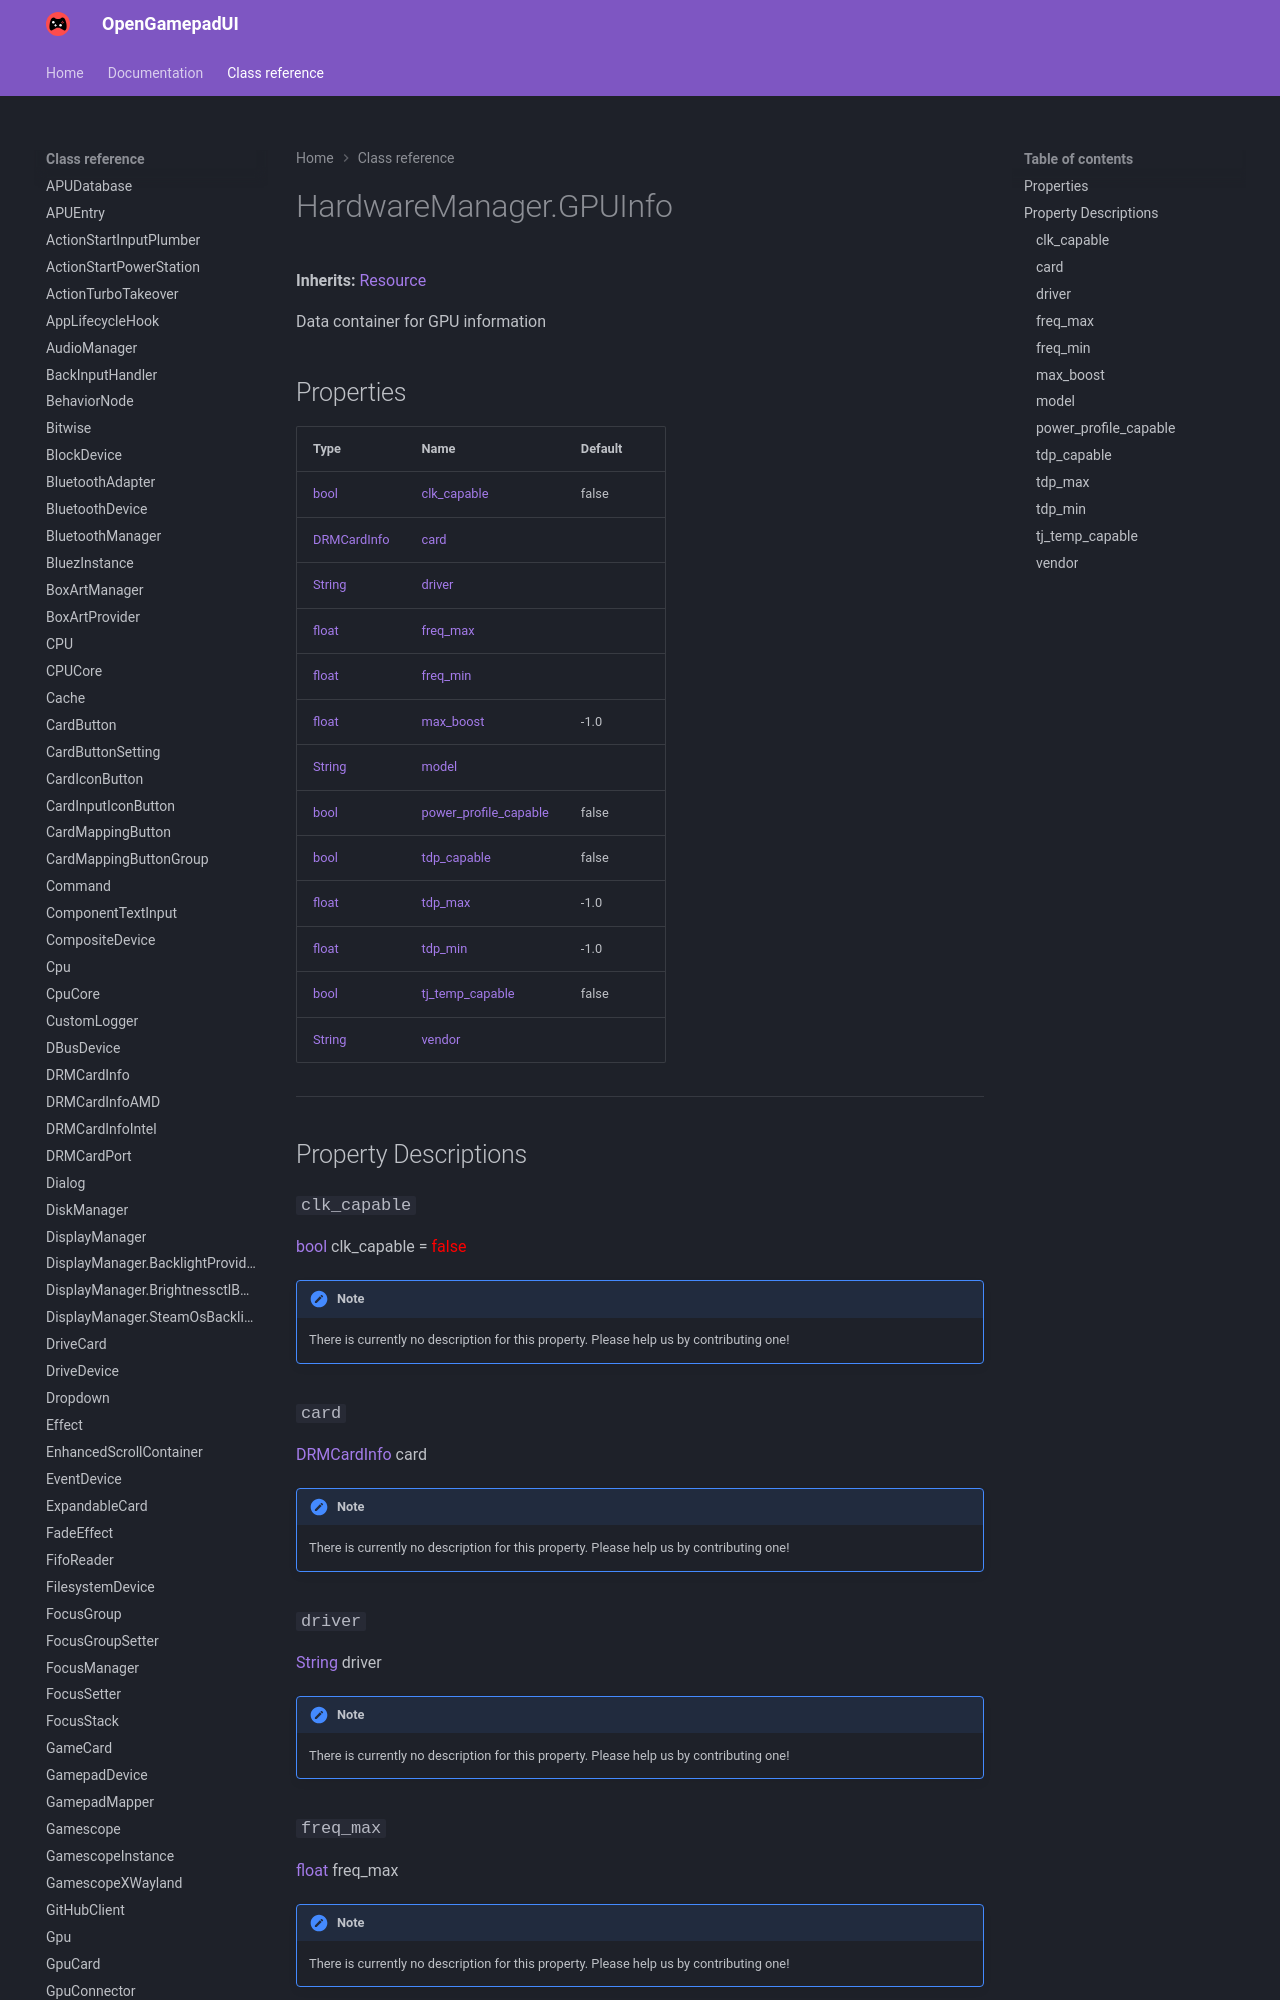

repository: ShadowBlip/OpenGamepadUI · page: class-reference/HardwareManager.GPUInfo/index.html · generator: mkdocs

# HardwareManager.GPUInfo

**Inherits:** [Resource](https://docs.godotengine.org/en/stable/classes/class_resource.html)

Data container for GPU information
## Properties

| Type | Name | Default |
| ---- | ---- | ------- |
| [bool](https://docs.godotengine.org/en/stable/classes/class_bool.html) | [clk_capable](./#clk_capable) | false |
| [DRMCardInfo](../DRMCardInfo) | [card](./#card) |  |
| [String](https://docs.godotengine.org/en/stable/classes/class_string.html) | [driver](./#driver) |  |
| [float](https://docs.godotengine.org/en/stable/classes/class_float.html) | [freq_max](./#freq_max) |  |
| [float](https://docs.godotengine.org/en/stable/classes/class_float.html) | [freq_min](./#freq_min) |  |
| [float](https://docs.godotengine.org/en/stable/classes/class_float.html) | [max_boost](./#max_boost) | -1.0 |
| [String](https://docs.godotengine.org/en/stable/classes/class_string.html) | [model](./#model) |  |
| [bool](https://docs.godotengine.org/en/stable/classes/class_bool.html) | [power_profile_capable](./#power_profile_capable) | false |
| [bool](https://docs.godotengine.org/en/stable/classes/class_bool.html) | [tdp_capable](./#tdp_capable) | false |
| [float](https://docs.godotengine.org/en/stable/classes/class_float.html) | [tdp_max](./#tdp_max) | -1.0 |
| [float](https://docs.godotengine.org/en/stable/classes/class_float.html) | [tdp_min](./#tdp_min) | -1.0 |
| [boo
